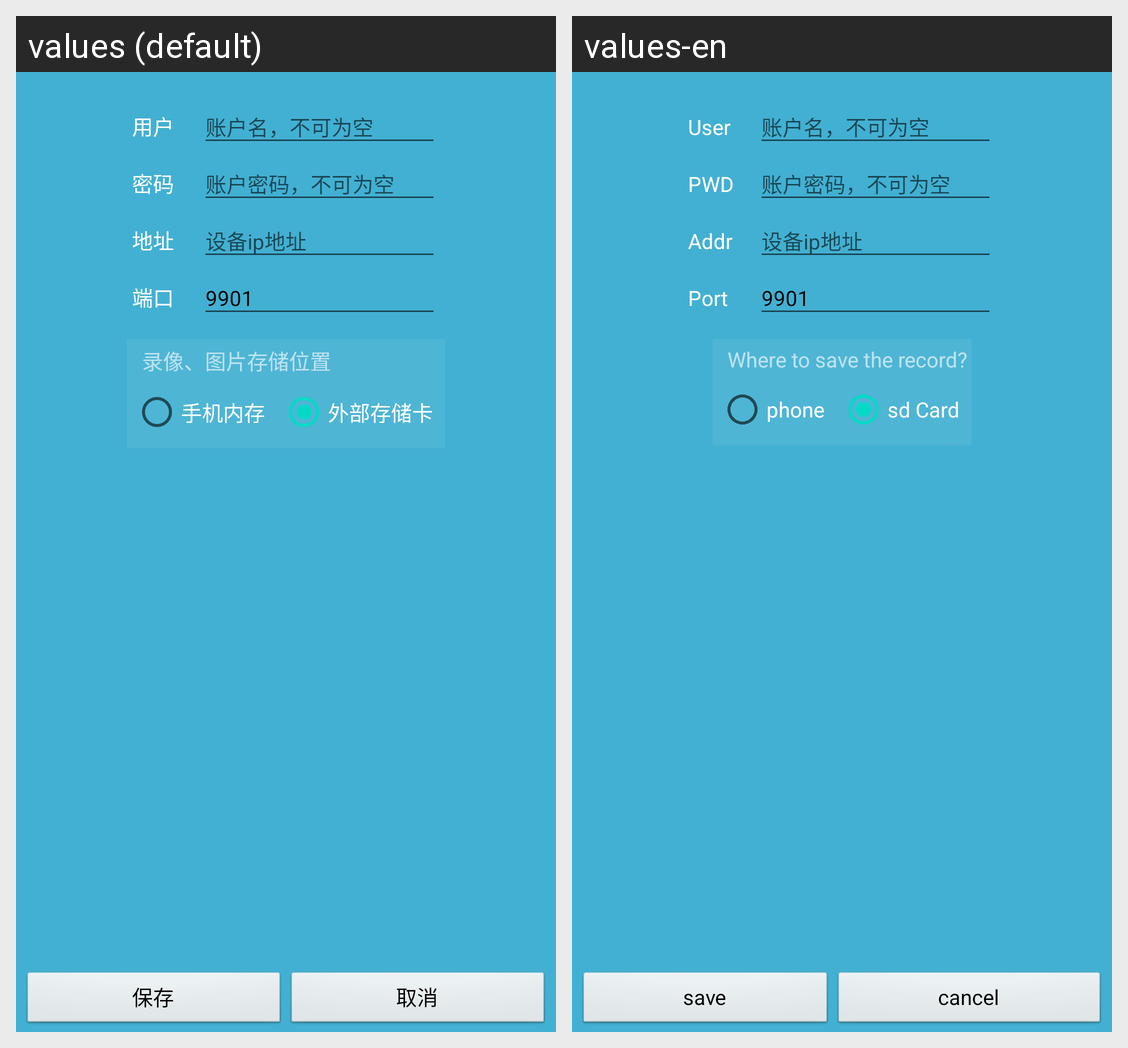

This grid shows one Android layout under two languages. Give, for every string resource on the screen, its name, the default text and each shown locale's text.
Android screen res/layout/ipconfig.xml rendered under 2 locales, left to right: values (default), values-en. Device: Nexus 5 (rendered at 1080×1920; each locale shown at half size, 540×960, under a caption strip naming it); theme Theme.MaterialComponents.DayNight.NoActionBar.
Strings drawn on this screen, with the default value and each locale's value (text and hints the layout hard-codes, and strings that could not be matched under every locale, appear in the picture but are not listed):

ipconf_user
  values: 用户
  values-en: User

ipconf_pwd
  values: 密码
  values-en: PWD

ipconf_addr
  values: 地址
  values-en: Addr

ipconf_port
  values: 端口
  values-en: Port

ipconf_tosave
  values: 录像、图片存储位置
  values-en: Where to save the record?

ipconf_phone
  values: 手机内存
  values-en: phone

ipconf_sdcard
  values: 外部存储卡
  values-en: sd Card

ipconf_btnsave
  values: 保存
  values-en: save

ipconf_btncancel
  values: 取消
  values-en: cancel
